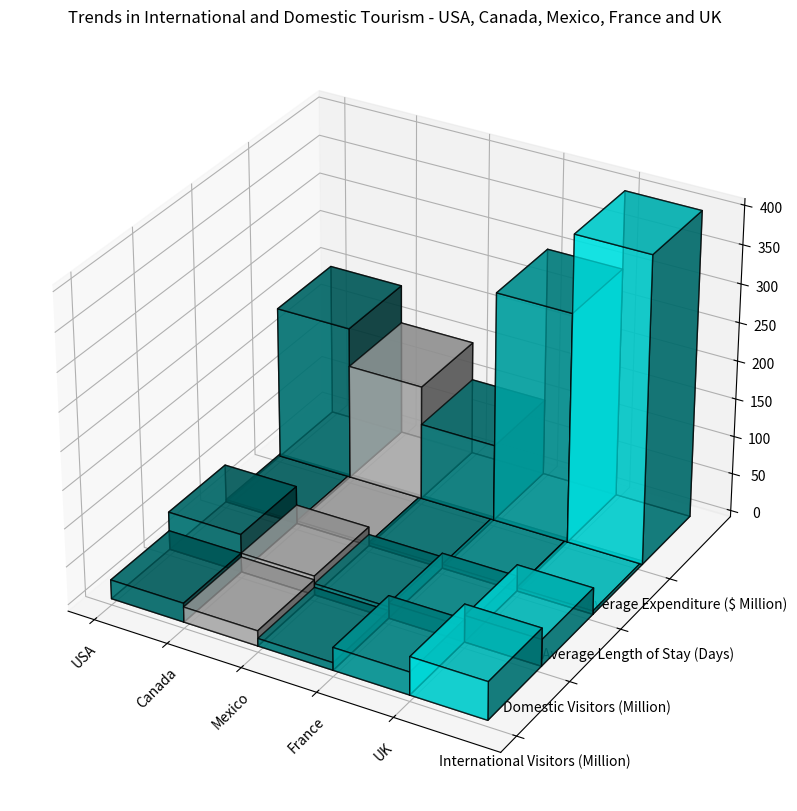

Write the Python code that produced this figure. (Note: this script raises an exception after producing the figure.)

import numpy as np
import matplotlib.pyplot as plt

y_values = ["International Visitors (Million)", "Domestic Visitors (Million)", "Average Length of Stay (Days)", "Average Expenditure ($ Million)"]
data = np.array([[25,50,2.8,200],[20,25,3.5,150],[10,15,4,100],[30,20,5,300],[50,35,4.5,400]])
x_values = ["USA","Canada","Mexico","France","UK"]

fig = plt.figure(figsize=(15,10))
ax = fig.add_subplot(111, projection='3d')

for i in range(len(y_values)):
    xs = np.arange(len(x_values))
    ys = [i] * len(x_values)
    ax.bar3d(xs, ys, np.zeros(len(x_values)), 1, 1, data[:,i], shade=True, alpha=0.7, color=['#008080', '#d2d2d2', '#009393', '#00b3b3', '#00ffff'], edgecolor='black')

ax.set_xticks(np.arange(len(x_values)))
ax.set_yticks(np.arange(len(y_values)))
ax.set_xticklabels(x_values, rotation=45)
ax.set_yticklabels(y_values)
ax.set_title('Trends in International and Domestic Tourism - USA, Canada, Mexico, France and UK')

plt.tight_layout()
plt.savefig('/cpfs01/user/yehancheng/workspace/datasets/SimChartV2/demo/3D/png/28_202312251036.png')
plt.close()
